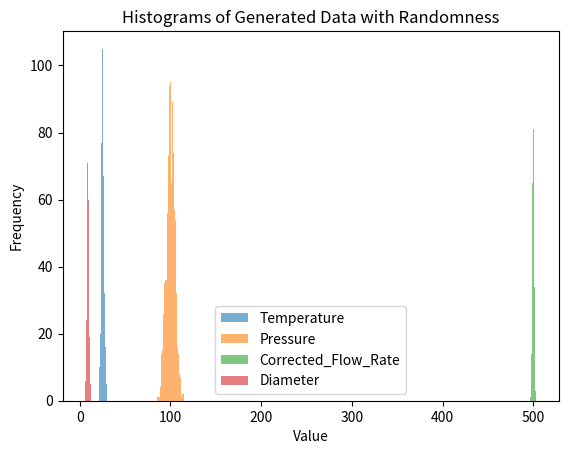

The matplotlib source for this figure:
import numpy as np
import pandas as pd
import matplotlib.pyplot as plt

# Set random seed for reproducibility
np.random.seed(42)

# Parameters for each item
params = {
    "Temperature": {"mean": 25.1, "sigma": 1.5, "randomness": 0.5},
    "Pressure": {"mean": 100.2, "sigma": 2, "randomness": 2},
    "Corrected_Flow_Rate": {"mean": 500.2, "sigma": 1, "randomness": 0.3},
    "Diameter": {"mean": 9.0, "sigma": 1, "randomness": 0.2}
}

# Number of samples
num_samples = 1000

# Generate data
data = {}
for item, param in params.items():
    mean = param["mean"]
    sigma = param["sigma"]
    randomness = param["randomness"]
    
    # Generate normal distribution
    samples = np.random.normal(mean, sigma, num_samples)
    
    # Add randomness
    noise = np.random.normal(0, randomness * sigma, num_samples)
    samples_with_randomness = samples + noise
    
    # Store the data
    data[item] = samples_with_randomness

# Create a DataFrame
df = pd.DataFrame(data)

# Save the DataFrame to a CSV file
df.to_csv("generated_data.csv", index=False)

# Plot the histogram
for item in data:
    plt.hist(data[item], bins=30, alpha=0.6, label=item)

plt.title("Histograms of Generated Data with Randomness")
plt.xlabel("Value")
plt.ylabel("Frequency")
plt.legend()
plt.show()